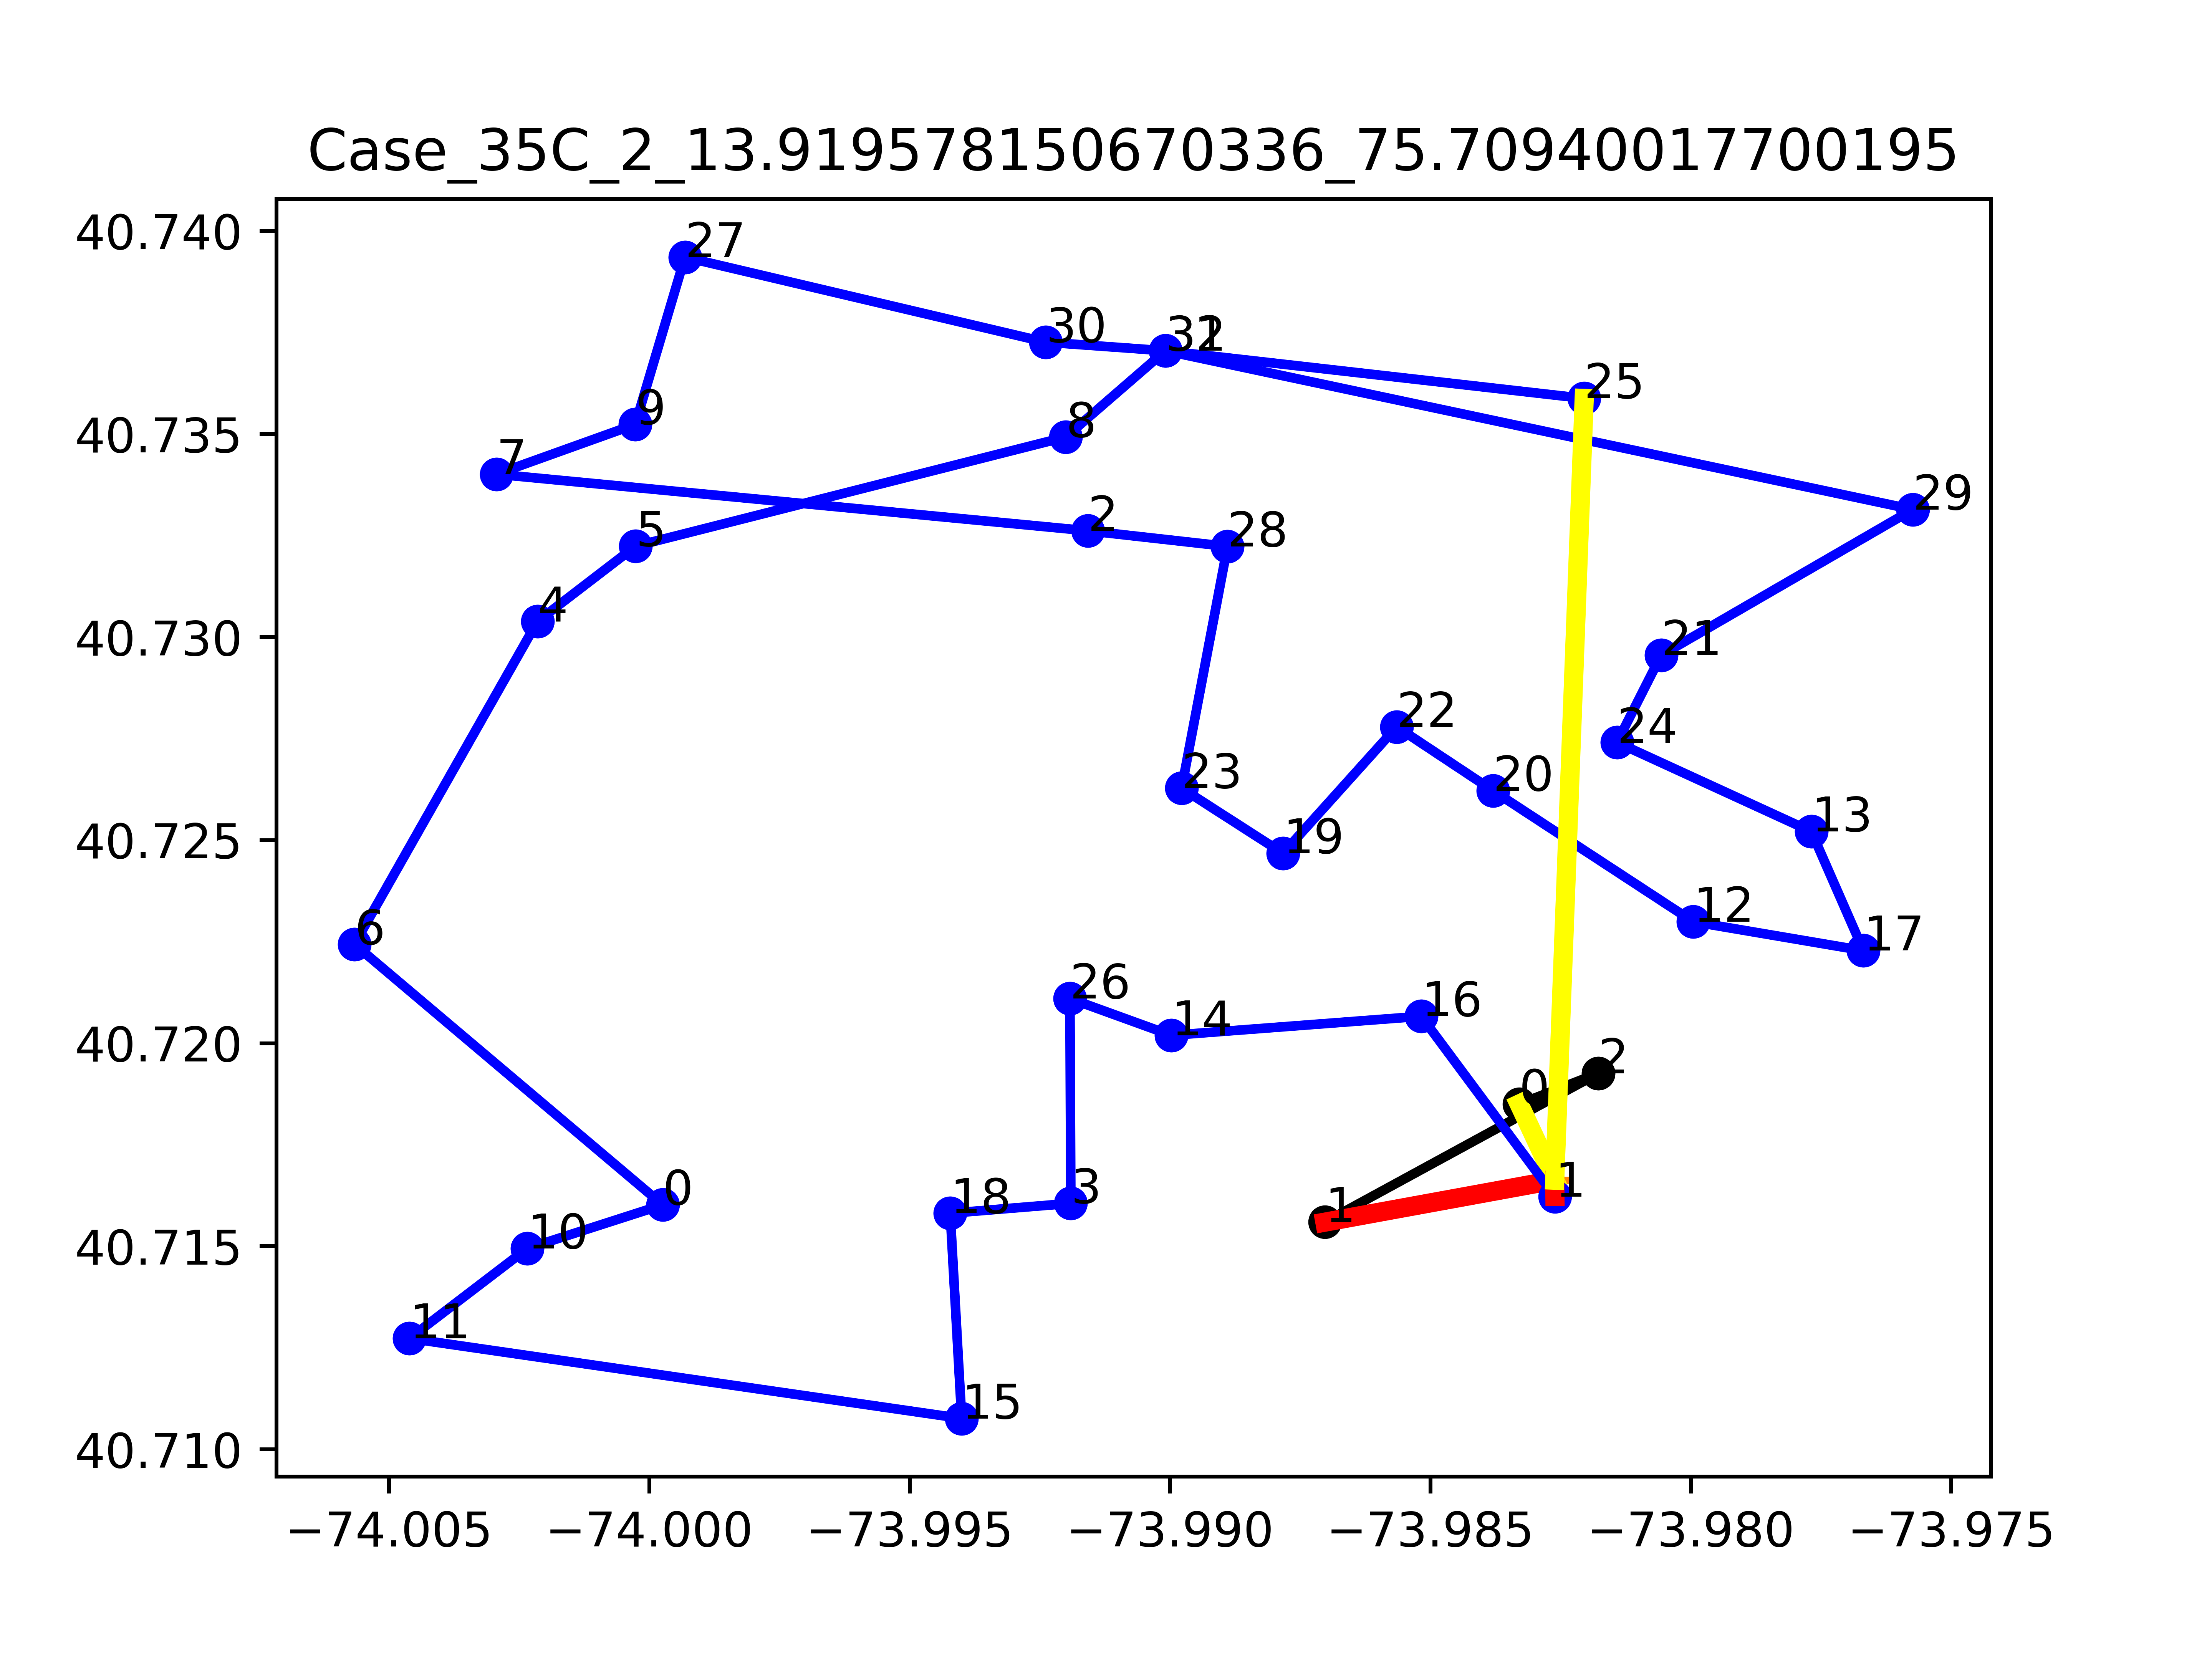

The table this chart was drawn from, first rows:
v, i, j, Laitude1, Longitude1, Latitude2, Longitude2, yvi, yvj, targetj, Ui, Uj, svi, svj
0, -2, -1, 40.72, -73.98, 40.72, -73.98, 0.0, 11.0, 0, 0, 0, 0.0, 11.0
0, -1, 1, 40.72, -73.98, 40.72, -73.99, 11.0, 5.0, -6.0, 0, 0, 11.0, -6.0
0, 0, -2, 40.72, -73.98, 40.72, -73.98, 0.0, 0.0, 0, 0, 0, 0.0, 0.0
0, 1, 2, 40.72, -73.99, 40.72, -73.98, 5.0, 0.0, -5.0, 0.0, 0.0, -6.0, -5.0
0, 2, 0, 40.72, -73.98, 40.72, -73.98, 0.0, 0.0, -3.0, 0.0, 3.0, -5.0, 0.0
1, -2, -1, 40.72, -73.98, 40.72, -73.98, 0.0, 23, 0, 0, 0, -24, 23
1, -1, 1, 40.72, -73.98, 40.72, -73.98, 23, 18, -5.0, 0, 0, 23, -5.0
1, 0, 6, 40.72, -74, 40.72, -74.01, 13.0, 10.0, -3.0, 0.0, 0.0, 3.0, -3.0
1, 1, 16, 40.72, -73.98, 40.72, -73.99, 18, 12, -6.0, 0.0, 0.0, -5.0, -6.0
1, 2, 7, 40.73, -73.99, 40.73, -74, 13.0, 8.0, -5.0, 0.0, 0.0, 5.0, -5.0
1, 3, 18, 40.72, -73.99, 40.72, -73.99, 2.0, 10.0, 8.0, 0.0, 0.0, -3.0, 8.0
1, 4, 5, 40.73, -74, 40.73, -74, 5.0, 1, -4.0, 0.0, 0.0, -5.0, -4.0
1, 5, 8, 40.73, -74, 40.73, -73.99, 1, 8.0, 7.0, 0.0, 0.0, -4.0, 7.0
1, 6, 4, 40.72, -74.01, 40.73, -74, 10.0, 5.0, -5.0, 0.0, 0.0, -3.0, -5.0
1, 7, 9, 40.73, -74, 40.74, -74, 8.0, 3, -5.0, 0.0, 0.0, -5.0, -5.0
1, 8, 31, 40.73, -73.99, 40.74, -73.99, 8.0, 25.0, 17.0, 0.0, 0.0, 7.0, 17.0
1, 9, 27, 40.74, -74, 40.74, -74, 3, 0.0, -3.0, 0.0, 0.0, -5.0, -3.0
1, 10, 0, 40.71, -74, 40.72, -74, 10.0, 13.0, 3.0, 0.0, 0.0, 6.0, 3.0
1, 11, 10, 40.71, -74, 40.71, -74, 4.0, 10.0, 6.0, 0.0, 0.0, 2, 6.0
1, 12, 20, 40.72, -73.98, 40.73, -73.98, 10, 18.0, 8.0, 0.0, 0.0, -6.0, 8.0
1, 13, 17, 40.73, -73.98, 40.72, -73.98, 19.0, 16, -3.0, 0.0, 0.0, -2.0, -3.0
1, 14, 26, 40.72, -73.99, 40.72, -73.99, 8, 5, -3.0, 0.0, 0.0, -4.0, -3.0
1, 15, 11, 40.71, -73.99, 40.71, -74, 2.0, 4.0, 2.0, 0.0, 0.0, -8.0, 2
1, 16, 14, 40.72, -73.99, 40.72, -73.99, 12, 8, -4.0, 0.0, 0.0, -6.0, -4.0
1, 17, 12, 40.72, -73.98, 40.72, -73.98, 16, 10, -6.0, 0.0, 0.0, -3.0, -6.0
1, 18, 15, 40.72, -73.99, 40.71, -73.99, 10.0, 2.0, -8.0, 0.0, 0.0, 8.0, -8.0
1, 19, 23, 40.72, -73.99, 40.73, -73.99, 10.0, 3.0, -7.0, 0.0, 0.0, -3.0, -7.0
1, 20, 22, 40.73, -73.98, 40.73, -73.99, 18.0, 13.0, -5.0, 0.0, 0.0, 8.0, -5.0
1, 21, 24, 40.73, -73.98, 40.73, -73.98, 25.0, 21.0, -4.0, 0.0, 0.0, 6.0, -4.0
1, 22, 19, 40.73, -73.99, 40.72, -73.99, 13.0, 10.0, -3.0, 0.0, 0.0, -5.0, -3.0
1, 23, 28, 40.73, -73.99, 40.73, -73.99, 3.0, 8.0, 5.0, 0.0, 0.0, -7.0, 5.0
1, 24, 13, 40.73, -73.98, 40.73, -73.98, 21.0, 19.0, -2.0, 0.0, 0.0, -4.0, -2.0
1, 25, -2, 40.74, -73.98, 40.72, -73.98, 24, 0.0, 0, 0, 0, -2.5197621766892553e-12, -24
1, 26, 3, 40.72, -73.99, 40.72, -73.99, 5, 2.0, -3.0, 0.0, 0.0, -3.0, -3.0
1, 27, 30, 40.74, -74, 40.74, -73.99, 0.0, 13.0, 13.0, 0.0, 0.0, -3.0, 13.0
1, 28, 2, 40.73, -73.99, 40.73, -73.99, 8.0, 13.0, 5.0, 0.0, 0.0, 5.0, 5.0
1, 29, 21, 40.73, -73.98, 40.73, -73.98, 19.0, 25.0, 6.0, 0.0, 0.0, -6.0, 6.0
1, 30, 32, 40.74, -73.99, 40.74, -73.99, 13.0, 24.0, 11.0, 0.0, 0.0, 13.0, 11.0
1, 31, 29, 40.74, -73.99, 40.73, -73.98, 25.0, 19.0, -6.0, 0.0, 0.0, 17.0, -6.0
1, 32, 25, 40.74, -73.99, 40.74, -73.98, 24.0, 24, -1.0, 0.0, 1, 11.0, -2.5197621766892553e-12
obj:, 13.92
unsatisfied:, 2
travel distance:, 11.92
clock time, 75.71
